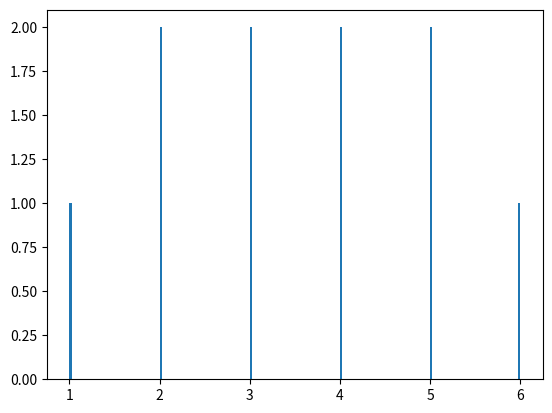
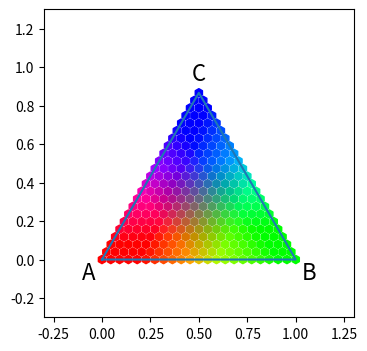

The script that saved these images, in order:
# %%
from matplotlib.colors import Normalize
import matplotlib.pyplot as plt
from numpy.typing import NDArray
from typing import Any
import numpy as np


def get_matrix_image(
    mat: NDArray,
    vmin: float = 0,
    vmax: float = 1,
    isnorm: bool = True,
    theme: str = "Greys",
    show: bool = True,
) -> None:
    """plot the phase field result matrix

    Args:
        mat (NDArray): numpy 2d NDArray
        vmin (float, optional): min value of plot. The value below vmin is displayed as red blue. Defaults to 0.
        vmax (float, optional): max value of plot. The value above vmax is displayed as red color. Defaults to 1.
        isnorm (bool, optional): plotted as [vmin, vmax] range. Defaults to True.
        theme (str, optional): the theme color. see matplotlib.pyplot.get_cmap. Defaults to "Greys".
    """
    cmap = plt.get_cmap(theme)
    # カラーマップの正規化
    norm = Normalize(vmin=vmin, vmax=vmax)
    # con < 0 のセルを赤色に変更
    cmap.set_under("blue")  # below lower limit blue
    cmap.set_over("red")  # above upper limit red
    if isnorm:
        plt.imshow(mat, cmap=cmap, norm=norm)
        # plt.show()
    else:
        plt.imshow(mat, cmap=cmap)
        # plt.show()
    if show:
        # plt.savefig("tmp.svg")
        plt.colorbar()
        plt.show()


def plot_con_hist(con: NDArray) -> None:
    """plot composition histogram

    Args:
        con (NDArray): composition matrix

    Example:
        >>> import numpy as np
        >>> x = np.array([[1,2,3,4,5],[2,3,4,5,6]])
        >>> plot_con_hist(x)
    """
    con = con.reshape(1, -1)[0]
    plt.hist(con, bins=200)
    plt.show()


def plot_ternary(axis: tuple[str, str, str] = ("A", "B", "C")) -> None:
    plt.figure(figsize=(4, 4))
    plt.plot([0.0, 1.0, 0.5, 0.0], [0.0, 0.0, np.sqrt(3.0) / 2, 0])
    padding = 0.3
    plt.xlim((0 - padding, 1 + padding))
    plt.ylim((0 - padding, 1 + padding))
    dtext = 0.07
    text_args: dict = {"va": "center", "ha": "center", "size": 16}
    plt.text(-dtext, -dtext, axis[0], **text_args)
    plt.text(1 + dtext, -dtext, axis[1], **text_args)
    plt.text(1.0 / 2.0, np.sqrt(3.0) / 2 + np.sqrt(2.0) * dtext, axis[2], **text_args)


def plot_ternary_color_map(x: NDArray, y: NDArray, **kwargs: Any) -> None:
    z = 1.0 - x - y
    x_plot = y + 0.5 * z
    y_plot = z * np.sqrt(3.0) / 2
    plt.scatter(x_plot, y_plot, **kwargs)


def generate_triangle_mesh(n: int) -> tuple[NDArray, NDArray]:
    # 節点のリストを初期化
    nodes = []

    # 各行の節点を生成
    for i in range(n):
        # 各行のy座標
        y = i / (n - 1)
        # 各行のx座標の個数
        num_points = n - i
        for j in range(num_points):
            x = j / (n - 1)
            nodes.append((x, y))

    res_x = [n[0] for n in nodes]
    res_y = [n[1] for n in nodes]

    return np.array(res_x), np.array(res_y)


def assign_rgb_to_end_member_color(
    x: NDArray,
    y: NDArray,
    end_member1: tuple[float, float, float] = (2, -0.5, -0.2),
    end_member2: tuple[float, float, float] = (-0.2, 2, -0.5),
    end_member3: tuple[float, float, float] = (-0.5, -0.2, 2),
) -> list[tuple[float, float, float, float]]:

    # def color_filter(x, y, z):
    #     k = (x - y)**2 + (y - z)**2 + (z - x)**2
    #     return np.tanh(k**2*40)

    z = 1.0 - x - y
    r = x * end_member1[0] + y * end_member2[0] + z * end_member3[0]
    g = x * end_member1[1] + y * end_member2[1] + z * end_member3[1]
    b = x * end_member1[2] + y * end_member2[2] + z * end_member3[2]
    r[r < 0] = 0
    r[r > 1] = 1
    g[g < 0] = 0
    g[g > 1] = 1
    b[b < 0] = 0
    b[b > 1] = 1


    # t = (np.abs((r - g)) + np.abs(g - b) + np.abs(b - r))/2
    t = np.zeros_like(r) + 1
    # t = ((r - g)**2 + (g - b)**2 + (b - r)**2)/2.
    # print(t)

    return [(t[i] * r[i], t[i] * g[i], t[i] * b[i], 1.0) for i in range(len(r))]


if __name__ == "__main__":
    import numpy as np

    # example1
    print("example 1")
    x = np.array([[1, 2, 3, 4, 5], [2, 3, 4, 5, 6]])
    plot_con_hist(x)


    # example2
    print("example 2")
    x, y = generate_triangle_mesh(23)
    col = assign_rgb_to_end_member_color(x, y)
    plot_ternary()
    plot_ternary_color_map(x, y, c=col, marker="h")

# %%

x = np.linspace(0,1, num=100)
